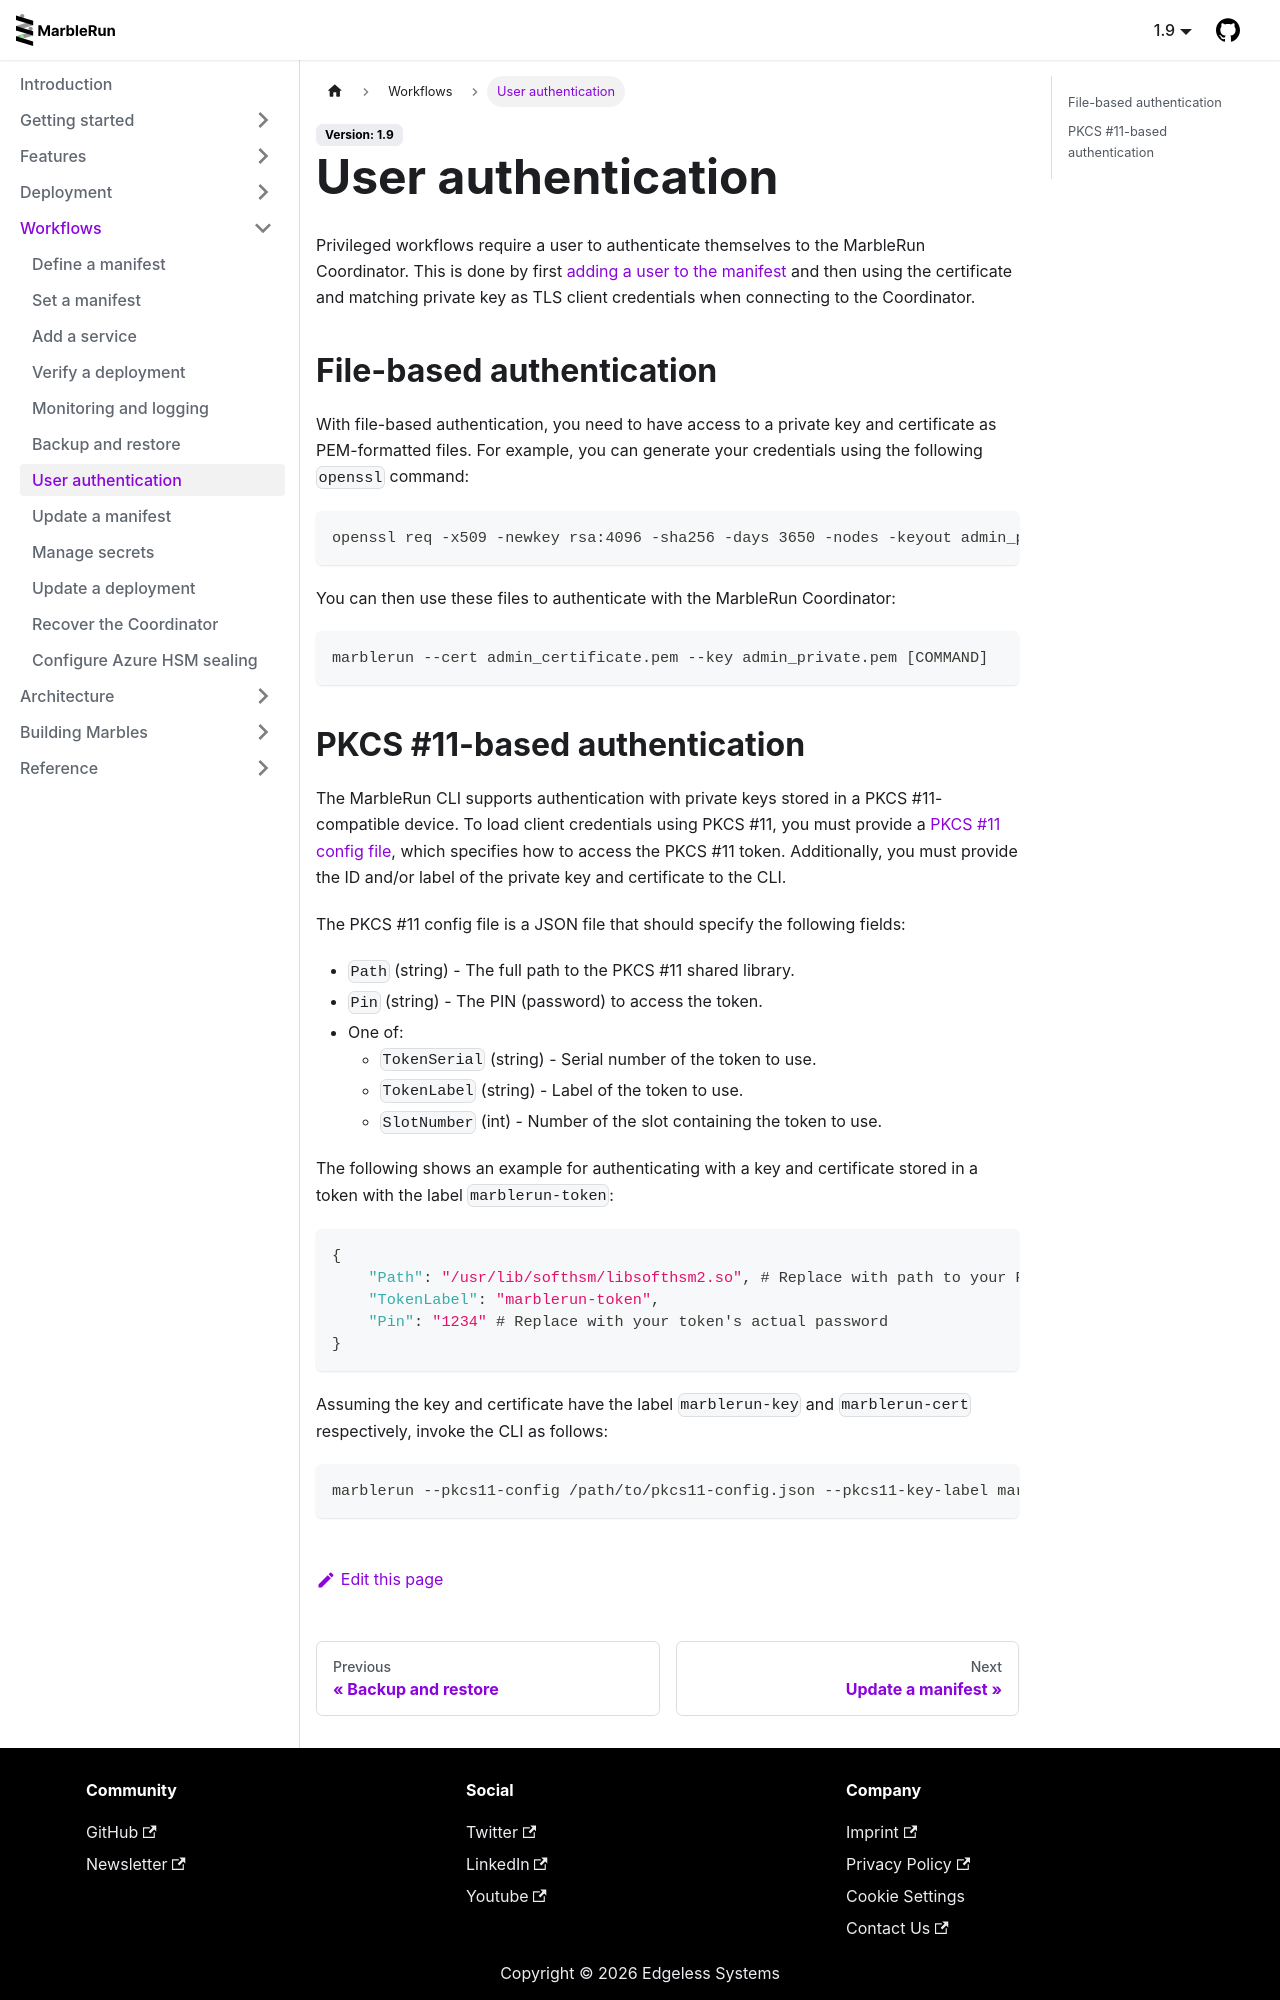

repository: edgelesssys/marblerun · page: workflows/user-authentication.html · generator: docusaurus

# User authentication

Privileged workflows require a user to authenticate themselves to the MarbleRun Coordinator.
This is done by first [adding a user to the manifest](./define-manifest.md#users) and then using the certificate and matching private key as TLS client credentials when connecting to the Coordinator.

## File-based authentication

With file-based authentication, you need to have access to a private key and certificate as PEM-formatted files.
For example, you can generate your credentials using the following `openssl` command:

```bash
openssl req -x509 -newkey rsa:4096 -sha256 -days 3650 -nodes -keyout admin_private.pem -out admin_certificate.pem
```

You can then use these files to authenticate with the MarbleRun Coordinator:

```bash
marblerun --cert admin_certificate.pem --key admin_private.pem [COMMAND]
```
